Photos from the image-classification dataset "DiabeticBahia_split_2" in the GitHub repository Nour-el-houda34/Diabetic-Retinopathy. Its 5 classes are: healthy, mild diabetic retinopathy, moderate diabetic retinopathy, proliferate DR, severe diabetic retinopathy.

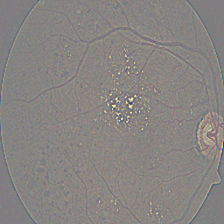
Label: severe diabetic retinopathy

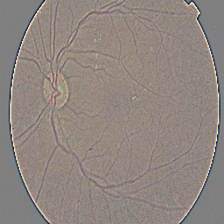
Label: mild diabetic retinopathy

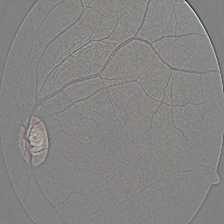
Label: healthy

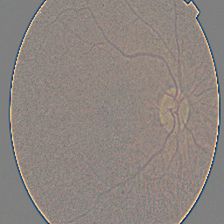
Label: mild diabetic retinopathy

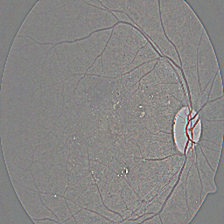
Label: moderate diabetic retinopathy

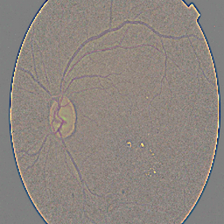
Label: proliferate DR
